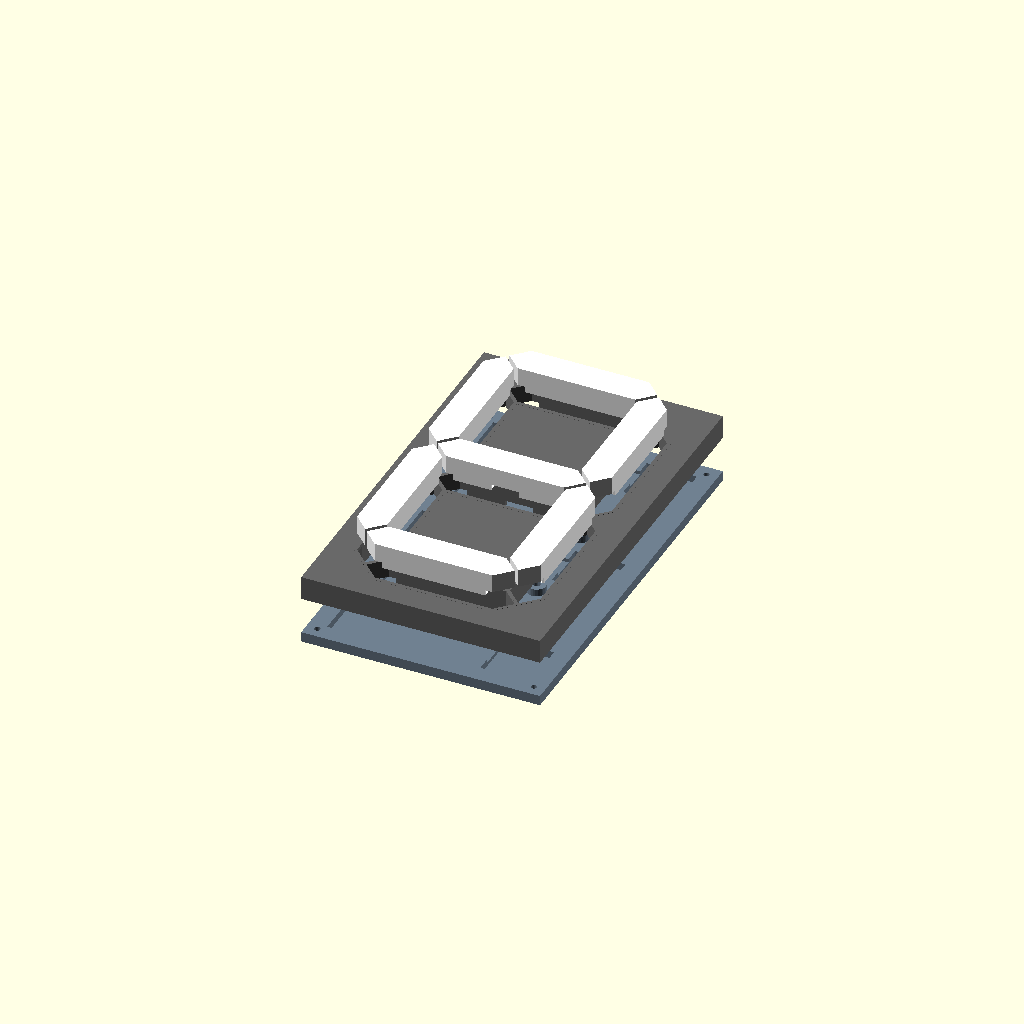
Cell 1 — every parameter at its default value.
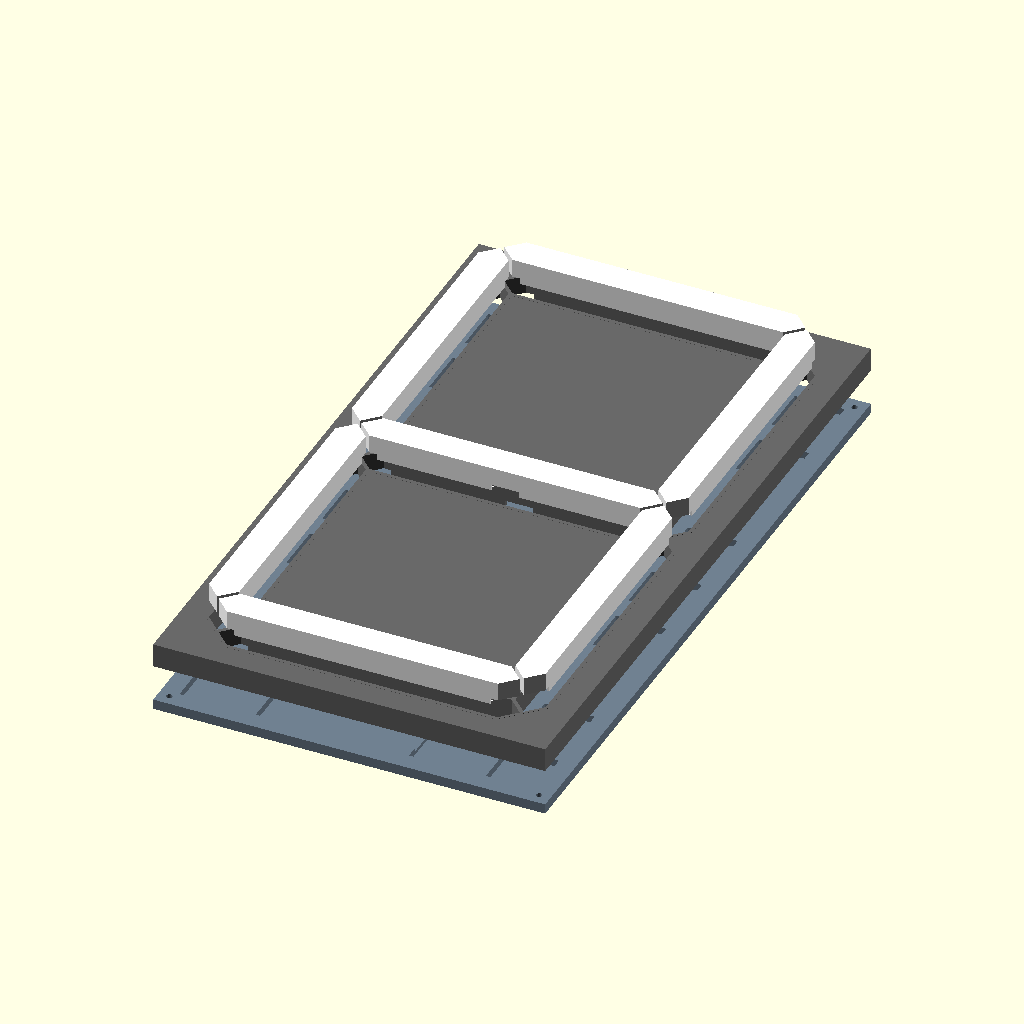
Cell 2 — pitch set to 166, the other parameters unchanged.
All cells are drawn from one camera (rotation 55°, 0°, 25°, orthographic, colour scheme Cornfield), so only the parameter changes between them.
OpenSCAD source file scad/7segment_v4.scad:
// Modular 7-Segment Display (Backplate & Frontplate Design for AMS)
// Configured for 93 mm parallel strip pitch, 105 mm total segment length with connector,
// 68 mm LED strip length, and 4.5 mm thick 90° corner connectors.

// --- Key Parameters ---
panel_id = 4;           // Set to 1, 2, 3, or 4 (Panel 4 is automatically the last panel)

pitch = 83;             // Center-to-center distance between parallel LED strips (83 mm)
seg_length = 110;       // Total segment length including connectors on backplate (110 mm)
strip_length = 56;      // Active LED strip length (56 mm)
strip_width = 12;       // Width of LED strip (12 mm)
connector_thick = 4.0;  // Thickness / depth of the 90° corner connector (4.0 mm, 2mm below strip recess)
connector_len = (seg_length - strip_length) / 2; // 27 mm connector allowance per end
connector_width = 27;   // Width allowance for 90° solderless clip connector

tunnel_depth = 12;      // Depth of the light tunnel
diffuser_thick = 1.0;   // Thickness of the white top diffuser layer
white_wall = 1.2;       // Thickness of the white inner reflector walls
front_wall = 2.0;       // Black divider wall thickness between segment diffusers

backplate_floor = 1.5;  // Solid base floor under connector pockets
backplate_thick = connector_thick + backplate_floor; // 6.0 mm total backplate thickness
strip_recess_depth = 2.0; // Depth of LED strip recess

margin_x = 15;          // Extra bezel space on left and right sides
margin_y = 15;          // Extra bezel space on top and bottom sides

// --- Calculated Dimensions ---
diffuser_w = strip_width + 2;      // inner diffuser width
total_seg_w = diffuser_w + white_wall * 2; // outer white cup width

// Ensure a solid black wall of thickness 'front_wall' between the mitered segments
total_seg_l = pitch - front_wall * 1.4142; 
diffuser_l = total_seg_l - white_wall * 2;

digit_width = pitch + total_seg_w + margin_x * 2;      // 138.4 mm
digit_height = pitch * 2 + total_seg_w + margin_y * 2; // 231.4 mm
total_depth = tunnel_depth + diffuser_thick;           // 13 mm

// --- Shapes ---

// Pointy-end polygon for classic 7-segment display aesthetic (centered at origin)
module segment_shape(l, w, h) {
    translate([0, 0, -0.1])
    linear_extrude(height = h + 0.2)
    polygon([
        [-l/2 + w/2, -w/2],
        [l/2 - w/2, -w/2],
        [l/2, 0],
        [l/2 - w/2, w/2],
        [-l/2 + w/2, w/2],
        [-l/2, 0]
    ]);
}

// Layout helper for placing all 7 segments (A, B, C, D, E, F, G) on 93 mm pitch
module layout_7_segments() {
    // G - Middle (horizontal at y = 0)
    translate([0, 0, 0])
        children();
        
    // A - Top (horizontal at y = +pitch)
    translate([0, pitch, 0])
        children();
        
    // D - Bottom (horizontal at y = -pitch)
    translate([0, -pitch, 0])
        children();
        
    // F - Top Left (vertical at x = -pitch/2, y = +pitch/2)
    translate([-pitch/2, pitch/2, 0])
        rotate([0, 0, 90])
        children();
        
    // E - Bottom Left (vertical at x = -pitch/2, y = -pitch/2)
    translate([-pitch/2, -pitch/2, 0])
        rotate([0, 0, 90])
        children();
        
    // B - Top Right (vertical at x = +pitch/2, y = +pitch/2)
    translate([pitch/2, pitch/2, 0])
        rotate([0, 0, 90])
        children();
        
    // C - Bottom Right (vertical at x = +pitch/2, y = -pitch/2)
    translate([pitch/2, -pitch/2, 0])
        rotate([0, 0, 90])
        children();
}

// The male cantilever snap clip
module snap_clip() {
    linear_extrude(10, center=true)
    polygon([
        [0, -1.5],      // base inner
        [14, -1.5],     // arm inner
        [17, -1.5],     // tip inner
        [17, 0],        // tip outer (blunt for pushing)
        [14, 3],        // catch lip point
        [13, 1.5],      // catch base
        [0, 1.5]        // base outer
    ]);
}

// The solid block for the receiver (added to the inside of the left wall)
module snap_receiver_block() {
    translate([8, 0, 0]) cube([16, 10, 12], center=true);
}

// The hole cut out of the receiver block AND the outer wall
module snap_receiver_hole() {
    // Main insertion shaft (allows clip base and room to flex down)
    translate([8, -0.7, 0]) cube([18, 4.6, 10.5], center=true);
    
    // Catch expansion: allows the lip to snap back up and lock against the X=13 wall
    translate([15, 2.5, 0]) cube([4, 5, 10.5], center=true);
}

// LED strip & connector channels on backplate
module led_strip_channel() {
    // Centered 68mm LED strip channel (depth = 2.0 mm)
    translate([-strip_length/2, -strip_width/2, -strip_recess_depth])
        cube([strip_length, strip_width, strip_recess_depth + 0.1]);
        
    // 18.5mm end connector channels (depth = 4.5 mm)
    translate([-seg_length/2 - 0.1, -connector_width/2, -connector_thick])
        cube([connector_len + 0.2, connector_width, connector_thick + 0.1]);
        
    translate([seg_length/2 - connector_len - 0.1, -connector_width/2, -connector_thick])
        cube([connector_len + 0.2, connector_width, connector_thick + 0.1]);
}

// --- Components ---

module frontplate_black() {
    difference() {
        union() {
            // 1. Main frame (hollowed out from the back, leaving 2mm walls and 2mm front face)
            difference() {
                translate([-digit_width/2, -digit_height/2, 0]) cube([digit_width, digit_height, total_depth]);
                translate([-digit_width/2 + 2, -digit_height/2 + 2, -1]) cube([digit_width - 4, digit_height - 4, total_depth - 1]);
            }
            
            // 2. Black walls around the segments (to prevent light bleed)
            layout_7_segments()
                segment_shape(total_seg_l + 4, total_seg_w + 4, total_depth);
                
            // 3. Screw posts for backplate
            translate([digit_width/2 - 6, digit_height/2 - 6, 0]) cylinder(h=total_depth, r=4, $fn=20);
            translate([-digit_width/2 + 6, digit_height/2 - 6, 0]) cylinder(h=total_depth, r=4, $fn=20);
            translate([digit_width/2 - 6, -digit_height/2 + 6, 0]) cylinder(h=total_depth, r=4, $fn=20);
            translate([-digit_width/2 + 6, -digit_height/2 + 6, 0]) cylinder(h=total_depth, r=4, $fn=20);
            
            // Snap-fit male clips (Right side)
            if (panel_id < 4) {
                for (y = [digit_height/3, -digit_height/3]) {
                    // Top clip faces +Y, bottom clip faces -Y
                    translate([digit_width/2, y, tunnel_depth/2]) 
                        if (y > 0) { snap_clip(); } else { mirror([0,1,0]) snap_clip(); }
                }
            }
            
            // Snap-fit female receiver blocks (Left side)
            if (panel_id > 1) {
                for (y = [digit_height/3, -digit_height/3]) {
                    // Orientation matches the incoming clip
                    translate([-digit_width/2, y, tunnel_depth/2]) 
                        if (y > 0) { snap_receiver_block(); } else { mirror([0,1,0]) snap_receiver_block(); }
                }
            }
            
            // Inter-panel alignment protrusion (Right side, robust 12x12 male flange sticking out 4mm)
            // This acts as a massive shear pin to prevent the panels from moving up/down or front/back!
            if (panel_id < 4) {
                translate([digit_width/2, 0, tunnel_depth/2]) 
                    cube([8, 12.0, 12.0], center=true);
            }
        }
        
        // NOW cut out the actual white segment spaces
        layout_7_segments()
            translate([0, 0, -1]) // Ensure clean cut through the front face
            segment_shape(total_seg_l, total_seg_w, total_depth + 2);
            
        // Screw holes for backplate to mount (sized for standard M3 heat-set inserts, 4.2mm diameter)
        // Penetrates slightly into the 2mm front roof (Z=total_depth - 1.5) to avoid exact flush non-manifold faces
        translate([digit_width/2 - 6, digit_height/2 - 6, -1]) cylinder(h=total_depth - 0.5, r=2.1, $fn=20);
        translate([-digit_width/2 + 6, digit_height/2 - 6, -1]) cylinder(h=total_depth - 0.5, r=2.1, $fn=20);
        translate([digit_width/2 - 6, -digit_height/2 + 6, -1]) cylinder(h=total_depth - 0.5, r=2.1, $fn=20);
        translate([-digit_width/2 + 6, -digit_height/2 + 6, -1]) cylinder(h=total_depth - 0.5, r=2.1, $fn=20);
        
        // Old side mounting holes removed for v3 screwless design.
        
        // Snap-fit female receiver holes (Left side)
        // Cuts the insertion slot through the 2mm outer wall and creates the internal catch geometry
        if (panel_id > 1) {
            for (y = [digit_height/3, -digit_height/3]) {
                translate([-digit_width/2, y, tunnel_depth/2]) 
                    if (y > 0) { snap_receiver_hole(); } else { mirror([0,1,0]) snap_receiver_hole(); }
            }
        }
        
        if (panel_id == 1) {
            // USB-C Power Connector Cutout (Left side, centered)
            // Designed for the snap-in panel mount Type-C connector (approx 9.5mm x 5.0mm hole)
            translate([-digit_width/2, 0, tunnel_depth/2]) 
                cube([10, 9.5, 5.0], center=true);
        }
        
        // Inter-panel wire pass-through hole (Right side, outgoing wires to next digit)
        // This cuts a 6x6 hole through both the wall and the male alignment flange (leaving robust 3mm walls)
        if (panel_id < 4) {
            translate([digit_width/2, 0, tunnel_depth/2]) 
                cube([10, 6.0, 6.0], center=true);
        }
        
        // Inter-panel wire pass-through & alignment receiver (Left side, incoming wires)
        // This is a 12.5x12.5 female hole that perfectly receives the 12x12 male flange from the previous panel!
        if (panel_id > 1) {
            translate([-digit_width/2, 0, tunnel_depth/2]) 
                cube([10, 12.5, 12.5], center=true);
        }

        // Connector clearance and wire routing notches (all 6 junctions)
        // Removes the bottom 3mm of plastic in a 27x27mm area to clear the L-shape connectors
        for (y = [pitch, 0, -pitch]) {
            for (x = [-pitch/2, pitch/2]) {
                translate([x, y, 0]) cube([27, 27, 6.2], center=true); // cuts from Z=0 to Z=3.1
            }
        }
        
        // Cable pass-through cutout in the middle segment
        // Allows cables from the ESP32 to cross directly into the top cavity
        translate([0, 0, 0]) cube([15, 30, 6.2], center=true);
    }
}

module frontplate_white() {
    // White diffuser cup: solid outer wall, hollow light tunnel inside with 1mm diffuser top
    difference() {
        // Outer white reflector walls + top diffuser
        layout_7_segments()
            segment_shape(total_seg_l, total_seg_w, total_depth);
            
        // Hollow light tunnel cavity, leaving 1.0mm solid diffuser face on top
        layout_7_segments()
            segment_shape(diffuser_l, diffuser_w, tunnel_depth);
            
        // Connector clearance pockets at all 6 corners (matches black frontplate)
        for (y = [pitch, 0, -pitch]) {
            for (x = [-pitch/2, pitch/2]) {
                translate([x, y, 0]) cube([27, 27, 6.2], center=true);
            }
        }
        
        // Cable pass-through cutout in the middle segment
        translate([0, 0, 0]) cube([15, 30, 6.2], center=true);
    }
}

module backplate() {
    difference() {
        union() {
            // Main flat plate
            translate([-digit_width/2, -digit_height/2, -backplate_thick])
                cube([digit_width, digit_height, backplate_thick]);
                
            // Reinforcing bosses for VESA mount inserts (sunk 1mm to avoid non-manifold Z-fighting)
            for (x = [-25, 25]) {
                for (y = [-25, 25]) {
                    translate([x, y, -1]) cylinder(h=5, r=5, $fn=30);
                }
            }
            
            // ESP32 Mini hot-glue cradle (sized for 25x20mm board)
            translate([0, -50, 0]) {
                difference() {
                    // Outer ridge (sunk 1mm into plate for perfect manifold union)
                    translate([0, 0, 0.5]) cube([29, 24, 3], center=true);
                    // Inner cavity (cuts from Z=0 upwards so it doesn't dig into the floor)
                    translate([0, 0, 2]) cube([26, 21, 4], center=true);
                }
            }
        }
            
        // Recesses for LED strips and connector channels
        layout_7_segments()
            led_strip_channel();
            
        // Deep pockets at the 6 junction corners for 90-degree connectors & solder joints (27x27)
        translate([0, 0, -connector_thick]) {
            // Middle left & right (T-junctions G/E/F and G/C/B)
            translate([-pitch/2, 0, 0]) translate([-13.5, -13.5, 0]) cube([27, 27, connector_thick + 0.1]);
            translate([pitch/2, 0, 0]) translate([-13.5, -13.5, 0]) cube([27, 27, connector_thick + 0.1]);
            
            // Top left & right (90° corners A/F and A/B)
            translate([-pitch/2, pitch, 0]) translate([-13.5, -13.5, 0]) cube([27, 27, connector_thick + 0.1]);
            translate([pitch/2, pitch, 0]) translate([-13.5, -13.5, 0]) cube([27, 27, connector_thick + 0.1]);
            
            // Bottom left & right (90° corners D/E and D/C)
            translate([-pitch/2, -pitch, 0]) translate([-13.5, -13.5, 0]) cube([27, 27, connector_thick + 0.1]);
            translate([pitch/2, -pitch, 0]) translate([-13.5, -13.5, 0]) cube([27, 27, connector_thick + 0.1]);
        }
            
        // Mounting screw holes (M3 clearance, 3.2mm) with countersink for flush heads
        for (x = [digit_width/2 - 6, -digit_width/2 + 6]) {
            for (y = [digit_height/2 - 6, -digit_height/2 + 6]) {
                translate([x, y, -backplate_thick - 0.1]) {
                    cylinder(h=backplate_thick + 0.2, r=1.6, $fn=20);       // Main shaft
                    cylinder(h=1.6, r1=3.2, r2=1.6, $fn=20);                // 90-degree countersink cone
                }
            }
        }
        

        // VESA-like mounting pattern (50x50 mm) in the center of the backplate
        // Holes stop 0.4mm short of the outside surface to create a waterproof breakaway membrane
        for (x = [-25, 25]) {
            for (y = [-25, 25]) {
                // The main insert hole (leaves 0.4mm membrane at the bottom)
                translate([x, y, -backplate_thick + 0.4]) cylinder(h=backplate_thick + 6, r=2.1, $fn=20);
                
                // Debossed guide ring on the outside to show where to punch (0.2mm deep)
                // This also thins the plastic around the edge of the hole so the membrane breaks away cleanly!
                translate([x, y, -backplate_thick - 0.1])
                    difference() {
                        cylinder(h=0.3, r=2.5, $fn=20);
                        translate([0, 0, -0.1]) cylinder(h=0.5, r=2.1, $fn=20);
                    }
            }
        }
        // Orientation indicator debossed into the top of the backplate
        // Mirrored along X so it reads correctly when looking at the physical back
        translate([0, 95, -backplate_thick - 0.1])
            linear_extrude(1.0)
                mirror([1, 0, 0])
                    text("↑ TOP", size=6, font="Liberation Sans:style=Bold", halign="center", valign="center");
                    
        // Panel ID debossed into the center of the VESA mount
        // Mirrored along X so it reads correctly when looking at the physical back
        translate([0, 0, -backplate_thick - 0.1])
            linear_extrude(1.0)
                mirror([1, 0, 0])
                    text(str(panel_id), size=15, font="Liberation Sans:style=Bold", halign="center", valign="center");
                    
        // Copyright text debossed into the outside face of the backplate (Z = -backplate_thick)
        // Mirrored along X so it reads correctly when looking at the physical back of the device
        translate([0, -100, -backplate_thick - 0.1])
            linear_extrude(1.0)
                mirror([1, 0, 0])
                    text("© Designed by Geert Schepers", size=4.2, font="Liberation Sans:style=Bold", halign="center", valign="center");
    }
}

// --- Render Assembly ---
// When loaded in Bambu Studio / OrcaSlicer, these components align automatically.

color("DimGray") frontplate_black();
// Translated forward by 20mm to explode the view for preview
translate([0, 0, 20]) color("White") frontplate_white();
// Translated backwards by 20mm for preview so OpenSCAD doesn't complain about bodies perfectly touching at Z=0
translate([0, 0, -20]) color("SlateGray") backplate();
Parameter table extracted from the source (name, type, default, range or options):
panel_id: number, default 4
pitch: number, default 83
seg_length: number, default 110
strip_length: number, default 56
strip_width: number, default 12
connector_thick: number, default 4
connector_width: number, default 27
tunnel_depth: number, default 12
diffuser_thick: number, default 1
white_wall: number, default 1.2
front_wall: number, default 2
backplate_floor: number, default 1.5
strip_recess_depth: number, default 2
margin_x: number, default 15
margin_y: number, default 15
